Photos from the image-classification dataset "dataset" in the GitHub repository Xinyu-Zhang/499_Project. Its 8 classes are: Atripla, Cymbalta, Epzicom, Lexapro, Prezista, Tivicay, Truvada, Truvada Cymbalta.

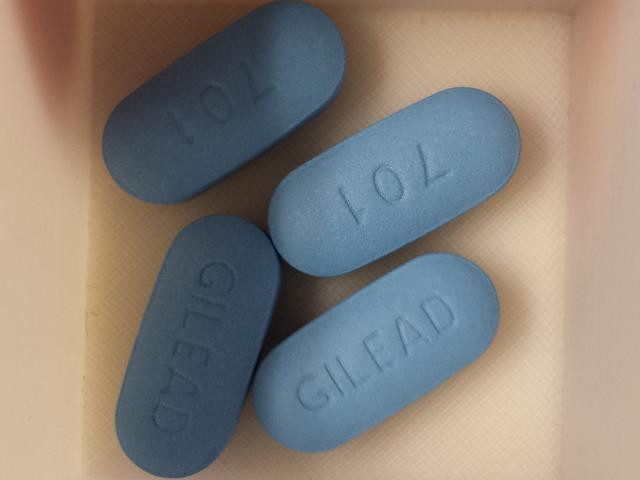
Label: Truvada

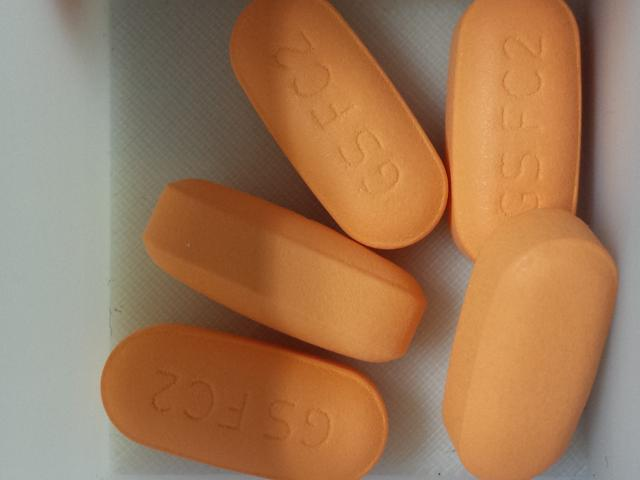
Label: Epzicom

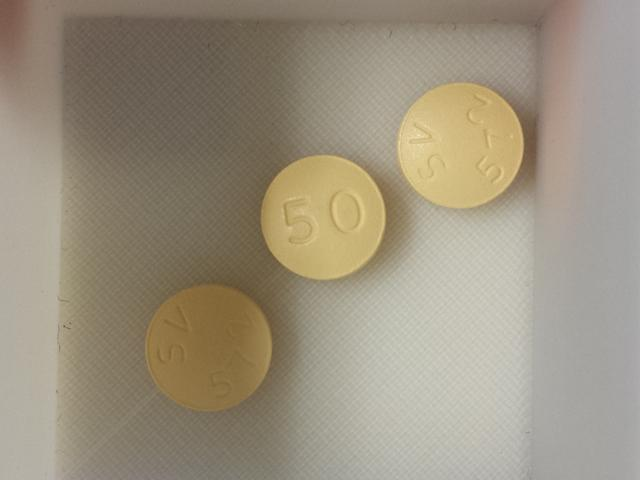
Label: Tivicay

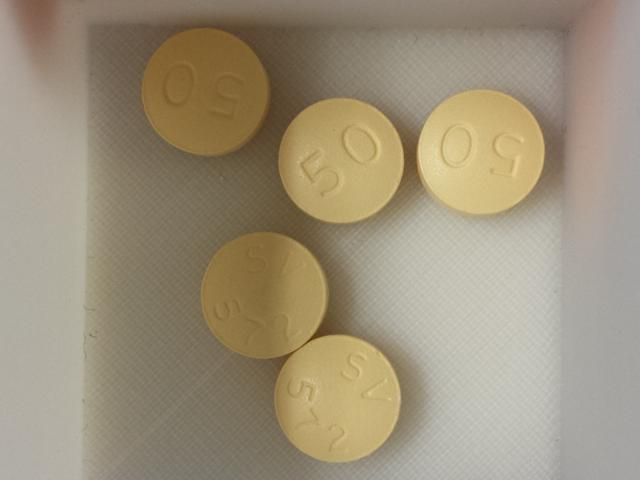
Label: Tivicay

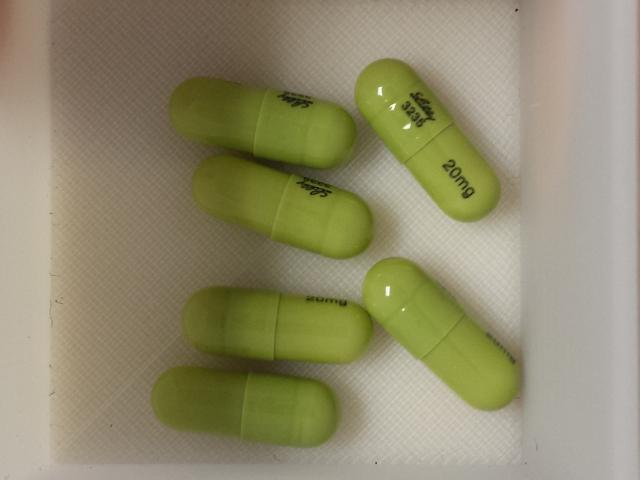
Label: Cymbalta

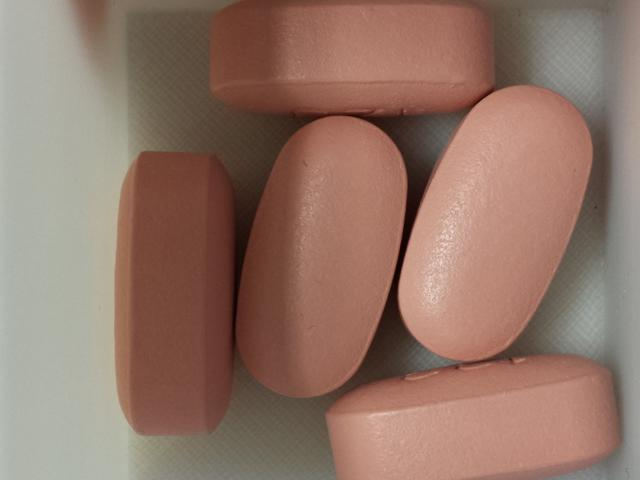
Label: Atripla
